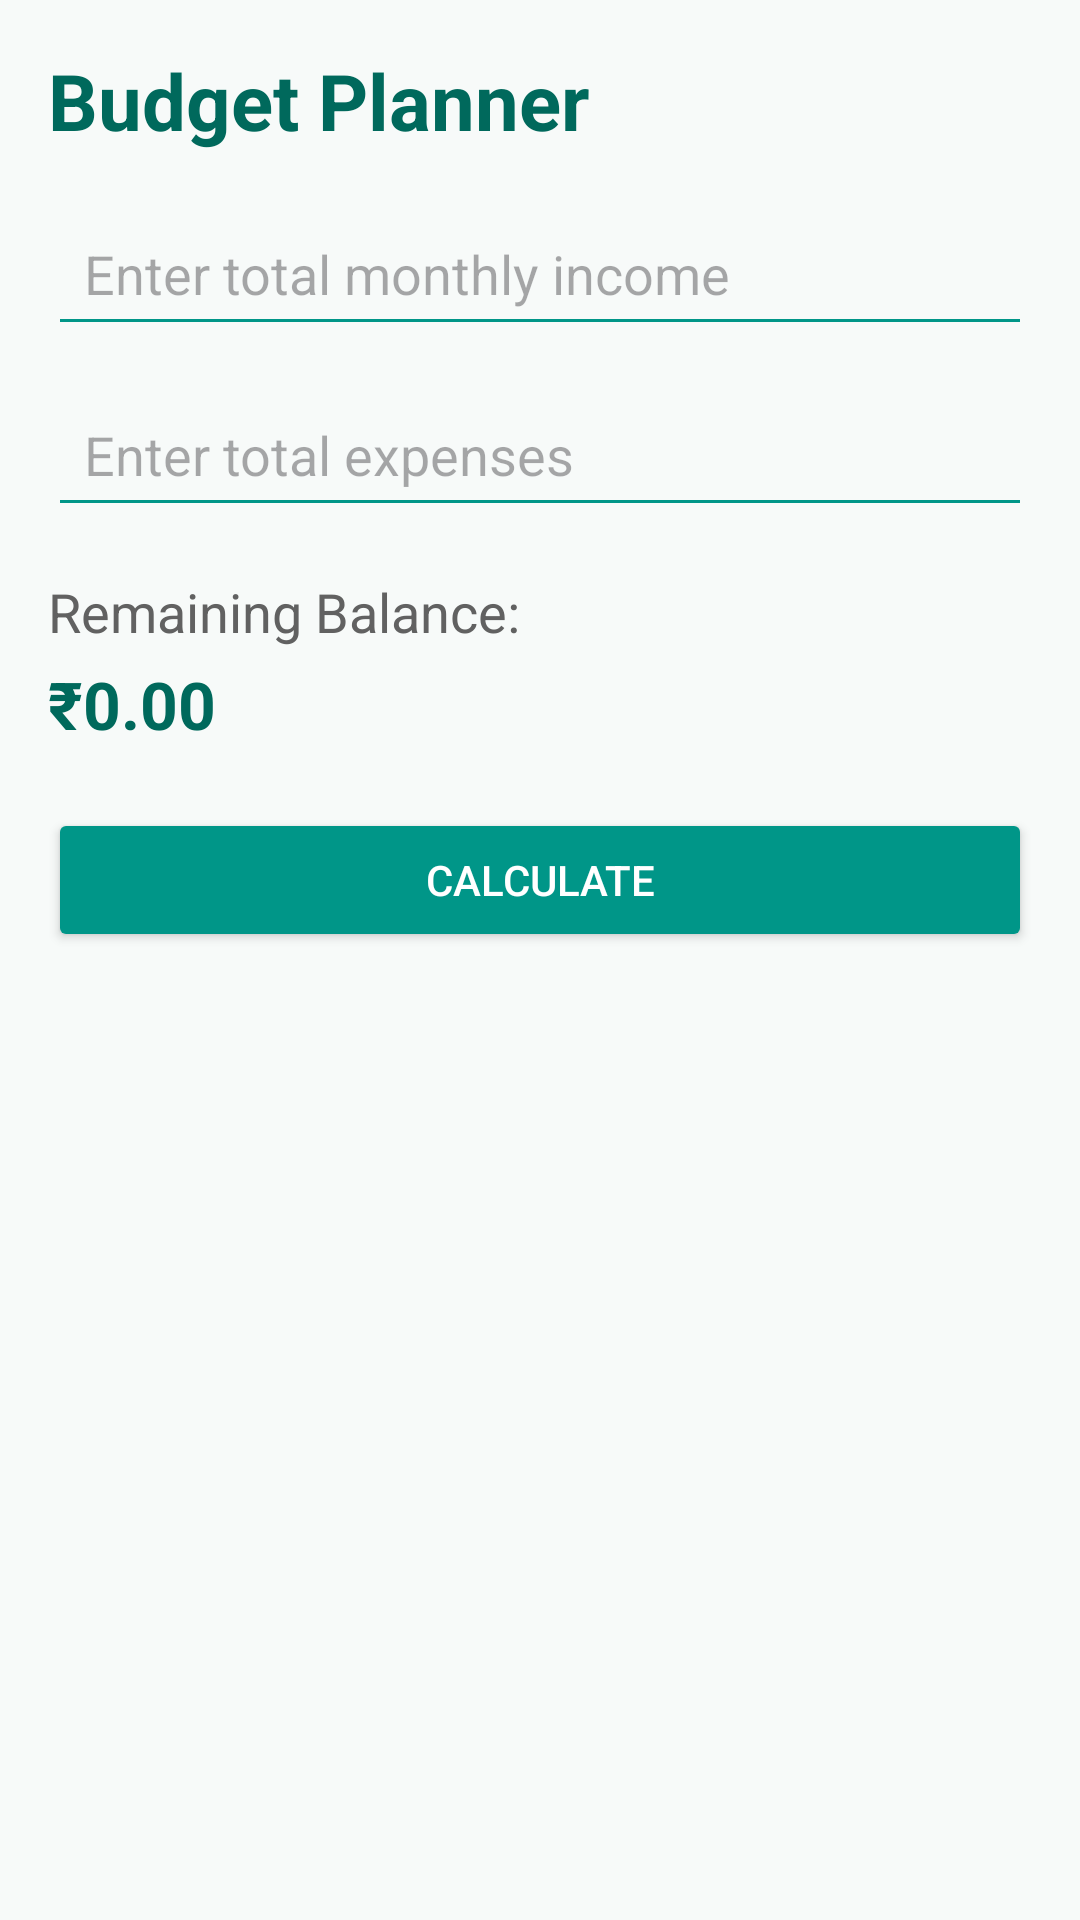

Reconstruct the res/layout file that produces this screen, plus the resources it refers to.
<!-- AndroidManifest.xml: application theme Theme.Madv2 -->
<!-- res/layout/activity_budget_planner.xml -->
<ScrollView xmlns:android="http://schemas.android.com/apk/res/android"
    android:layout_width="match_parent"
    android:layout_height="match_parent"
    android:background="@color/bg_light"
    android:padding="16dp">

    <LinearLayout
        android:layout_width="match_parent"
        android:layout_height="wrap_content"
        android:orientation="vertical">

        <TextView
            android:layout_width="wrap_content"
            android:layout_height="wrap_content"
            android:text="Budget Planner"
            android:textSize="26sp"
            android:textStyle="bold"
            android:textColor="@color/primary_dark"
            android:layout_marginBottom="16dp" />

        <EditText
            android:id="@+id/inputIncome"
            android:layout_width="match_parent"
            android:layout_height="wrap_content"
            android:hint="Enter total monthly income"
            android:inputType="numberDecimal"
            android:padding="12dp"
            android:backgroundTint="@color/primary" />

        <EditText
            android:id="@+id/inputExpenses"
            android:layout_width="match_parent"
            android:layout_height="wrap_content"
            android:hint="Enter total expenses"
            android:inputType="numberDecimal"
            android:padding="12dp"
            android:layout_marginTop="12dp"
            android:backgroundTint="@color/primary" />

        <TextView
            android:layout_width="wrap_content"
            android:layout_height="wrap_content"
            android:text="Remaining Balance:"
            android:textColor="@color/grey"
            android:textSize="18sp"
            android:layout_marginTop="16dp" />

        <TextView
            android:id="@+id/textRemaining"
            android:layout_width="wrap_content"
            android:layout_height="wrap_content"
            android:text="₹0.00"
            android:textColor="@color/primary_dark"
            android:textStyle="bold"
            android:textSize="22sp"
            android:layout_marginTop="4dp" />

        <Button
            android:id="@+id/btnCalculate"
            android:layout_width="match_parent"
            android:layout_height="wrap_content"
            android:text="Calculate"
            android:layout_marginTop="20dp"
            android:backgroundTint="@color/primary"
            android:textColor="@color/white" />

    </LinearLayout>
</ScrollView>
<!-- resources referenced by this layout -->
<resources>
  <color name="bg_light">#F7FAF9</color>
  <color name="grey">#616161</color>
  <color name="primary">#009688</color>
  <color name="primary_dark">#00695C</color>
  <color name="white">#FFFFFF</color>
  <style name="Theme.Madv2" parent="Base.Theme.Madv2" />
  <style name="Base.Theme.Madv2" parent="Theme.Material3.DayNight.NoActionBar">
          
          
      </style>
</resources>
